2-way image classification set "trafic-dataset" from GitHub (xtung6121/detection-instruction-using-extraction-feature); label vocabulary: malware, normal.

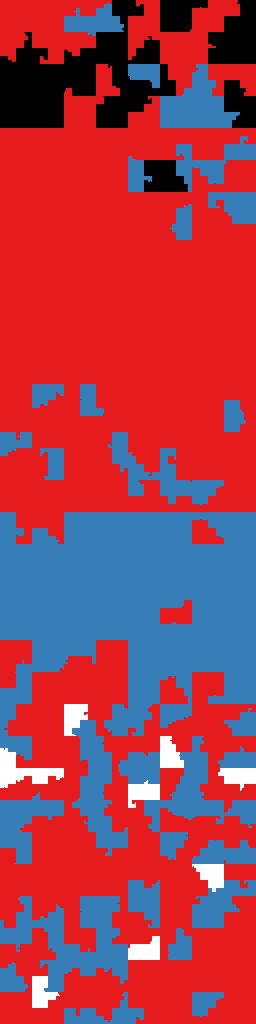
Label: normal

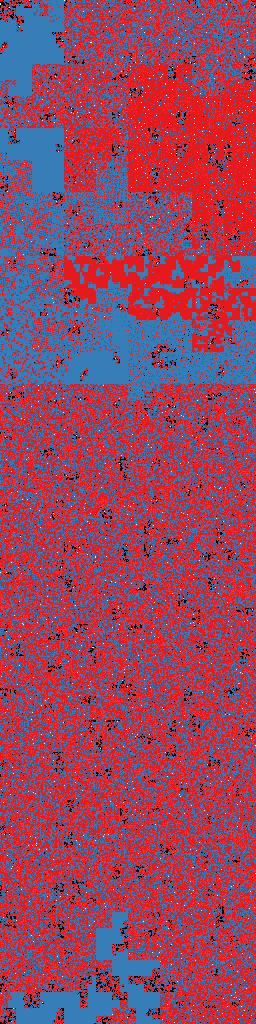
Label: malware

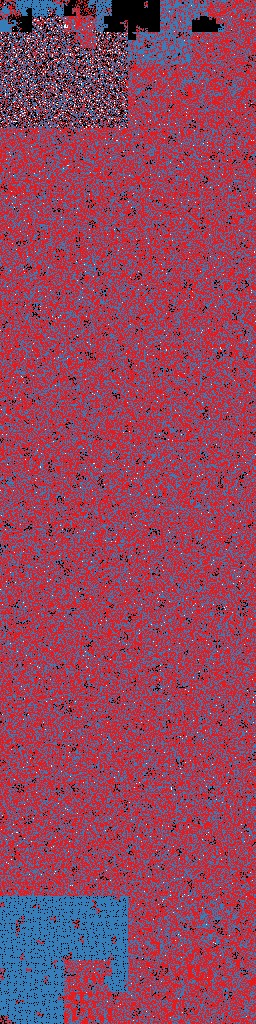
Label: malware

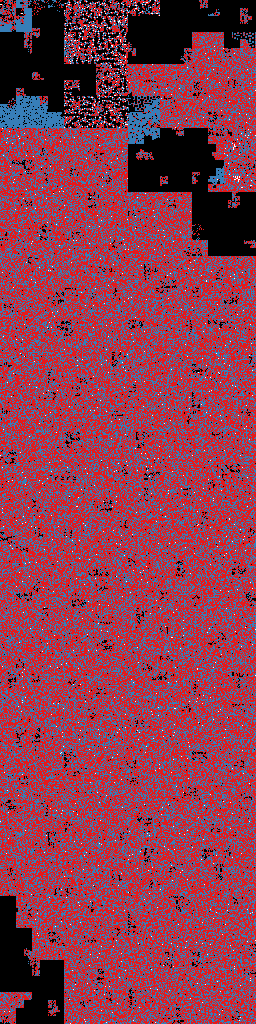
Label: malware

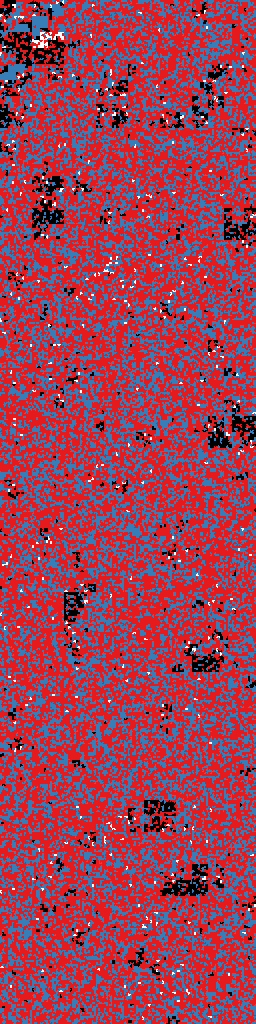
Label: normal
